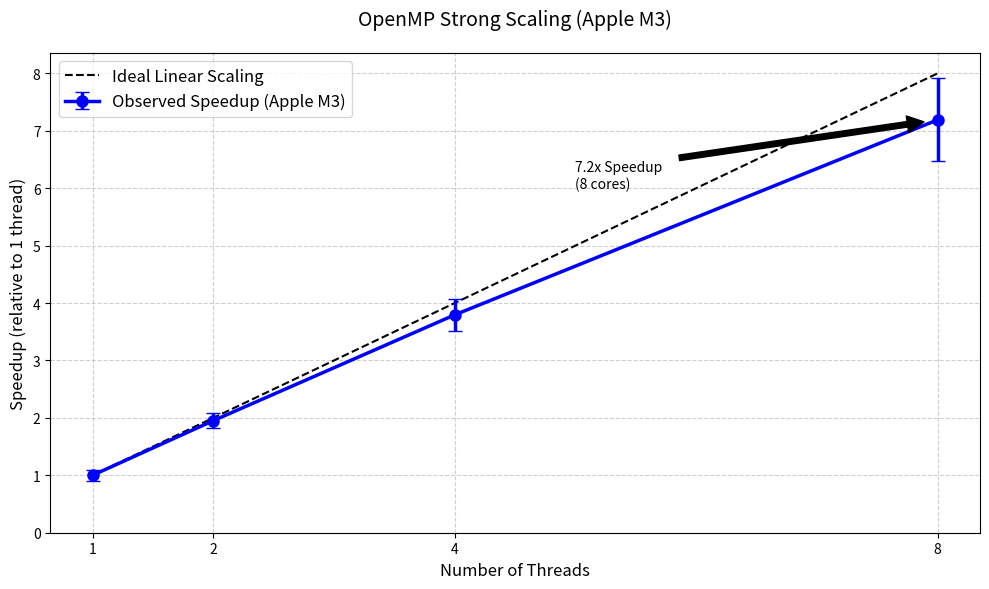

Reproduce this figure in Python. (Note: this script raises an exception after producing the figure.)
import matplotlib.pyplot as plt
import numpy as np

# Data from Apple M3 benchmarking (Jan 2026)
threads = np.array([1, 2, 4, 8])
mean_times = np.array([0.9132, 0.4680, 0.2407, 0.1270])
std_devs = np.array([0.0619, 0.0021, 0.0059, 0.0094])

# Calculate Speedup
# Speedup = T_1 / T_N
# Propagate Error for Speedup: dS = S * sqrt((dt1/t1)^2 + (dtn/tn)^2)
base_time = mean_times[0]
base_err = std_devs[0]
speedup = base_time / mean_times
speedup_err = speedup * np.sqrt((base_err/base_time)**2 + (std_devs/mean_times)**2)

# Ideal Linear Scaling
ideal_speedup = threads

plt.figure(figsize=(10, 6))

# Plot Ideal
plt.plot(threads, ideal_speedup, 'k--', label='Ideal Linear Scaling', linewidth=1.5)

# Plot Observed with Error Bars
plt.errorbar(threads, speedup, yerr=speedup_err, fmt='b-o', 
             label='Observed Speedup (Apple M3)', linewidth=2.5, markersize=8, capsize=5)

# Formatting
plt.title('OpenMP Strong Scaling (Apple M3)', fontsize=14, pad=20)
plt.xlabel('Number of Threads', fontsize=12)
plt.ylabel('Speedup (relative to 1 thread)', fontsize=12)
plt.grid(True, which='both', linestyle='--', alpha=0.6)
plt.legend(fontsize=12)
plt.xticks(threads)
plt.yticks(np.arange(0, 9, 1))

# Annotations
plt.annotate(f'7.2x Speedup\n(8 cores)', xy=(8, 7.19), xytext=(5, 6),
             arrowprops=dict(facecolor='black', shrink=0.05), fontsize=10)

# Save
plt.tight_layout()
plt.savefig('docs/openmp_scaling_clean.png', dpi=300)
print("Chart generated: docs/openmp_scaling_clean.png")
